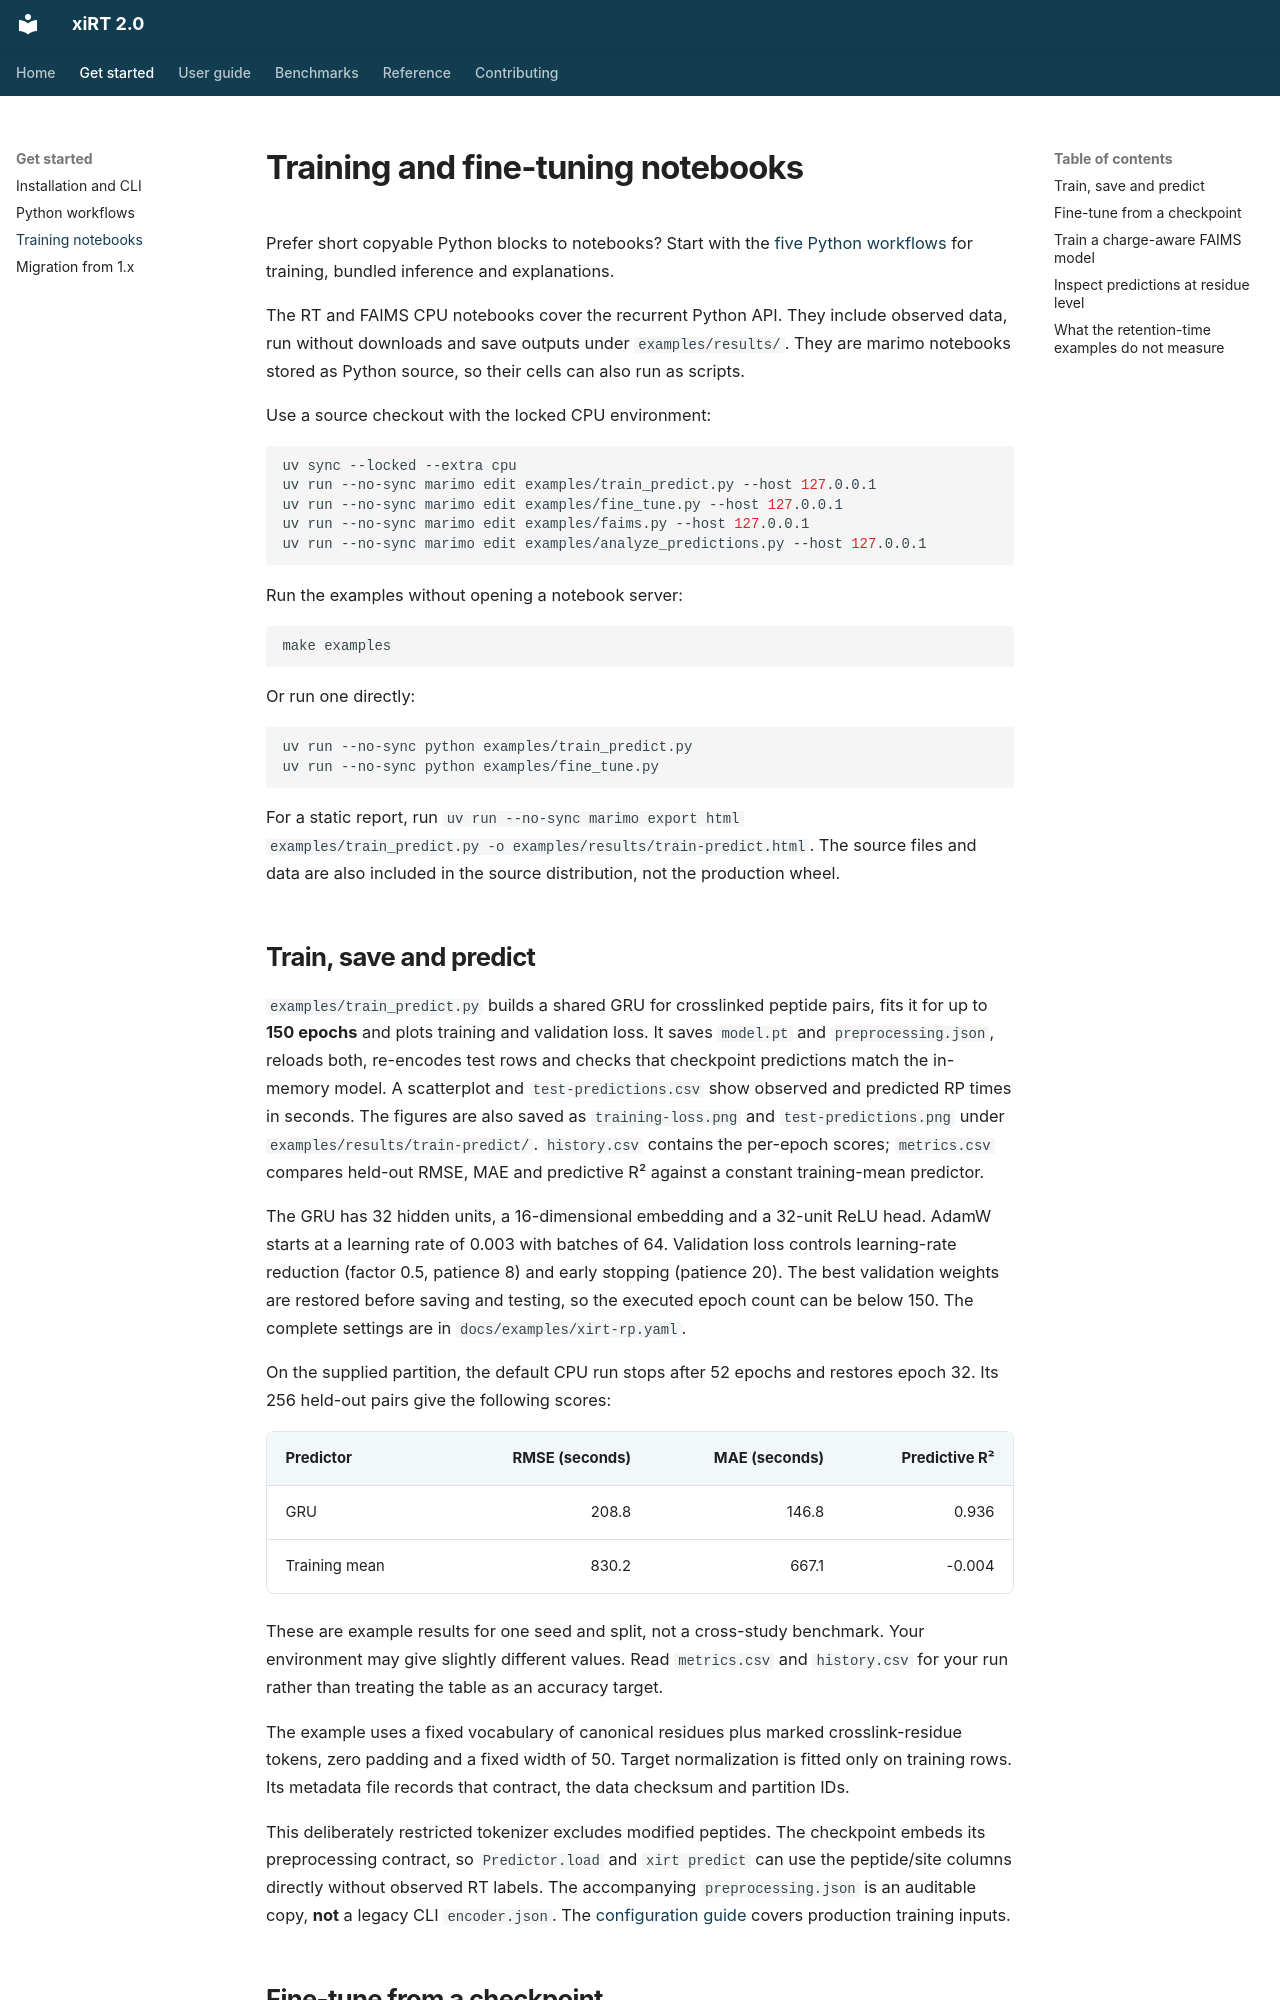

repository: gieses/xiRT · page: tutorials/index.html · generator: mkdocs

# Training and fine-tuning notebooks

Prefer short copyable Python blocks to notebooks? Start with the
[five Python workflows](python-workflows.md) for training, bundled inference
and explanations.

The RT and FAIMS CPU notebooks cover the recurrent Python API. They include observed
data, run without downloads and save outputs under `examples/results/`.
They are marimo notebooks stored as Python source, so their cells can also run
as scripts.

Use a source checkout with the locked CPU environment:

```bash
uv sync --locked --extra cpu
uv run --no-sync marimo edit examples/train_predict.py --host 127.0.0.1
uv run --no-sync marimo edit examples/fine_tune.py --host 127.0.0.1
uv run --no-sync marimo edit examples/faims.py --host 127.0.0.1
uv run --no-sync marimo edit examples/analyze_predictions.py --host 127.0.0.1
```

Run the examples without opening a notebook server:

```bash
make examples
```

Or run one directly:

```bash
uv run --no-sync python examples/train_predict.py
uv run --no-sync python examples/fine_tune.py
```

For a static report, run `uv run --no-sync marimo export html
examples/train_predict.py -o examples/results/train-predict.html`.
The source files and data are also included in the source distribution,
not the production wheel.

## Train, save and predict

`examples/train_predict.py` builds a shared GRU for crosslinked peptide pairs,
fits it for up to **150 epochs** and plots training and validation loss. It saves
`model.pt` and `preprocessing.json`, reloads both, re-encodes test rows and checks
that checkpoint predictions match the in-memory model. A scatterplot and
`test-predictions.csv` show observed and predicted RP times in seconds.
The figures are also saved as `training-loss.png` and `test-predictions.png`
under `examples/results/train-predict/`.
`history.csv` contains the per-epoch scores; `metrics.csv` compares held-out
RMSE, MAE and predictive R² against a constant training-mean predictor.

The GRU has 32 hidden units, a 16-dimensional embedding and a 32-unit ReLU
head. AdamW starts at a learning rate of 0.003 with batches of 64.
Validation loss controls learning-rate reduction (factor 0.5, patience 8)
and early stopping (patience 20). The best validation weights are restored
before saving and testing, so the executed epoch count can be below 150.
The complete settings are in `docs/examples/xirt-rp.yaml`.

On the supplied partition, the default CPU run stops after 52 epochs and
restores epoch 32. Its 256 held-out pairs give the following scores:

| Predictor | RMSE (seconds) | MAE (seconds) | Predictive R² |
|---|---:|---:|---:|
| GRU | 208.8 | 146.8 | 0.936 |
| Training mean | 830.2 | 667.1 | -0.004 |

These are example results for one seed and split, not a cross-study benchmark.
Your environment may give slightly different values. Read `metrics.csv` and
`history.csv` for your run rather than treating the table as an accuracy target.

The example uses a fixed vocabulary of canonical residues plus marked
crosslink-residue tokens, zero padding and a fixed width of 50. Target
normalization is fitted only on training rows. Its metadata file records that
contract, the data checksum and partition IDs.

This deliberately restricted tokenizer excludes modified peptides. The checkpoint
embeds its preprocessing contract, so `Predictor.load` and `xirt predict` can use
the peptide/site columns directly without observed RT labels. The accompanying
`preprocessing.json` is an auditable copy, **not** a legacy CLI `encoder.json`.
The [configuration guide](configuration.md) covers production training inputs.
